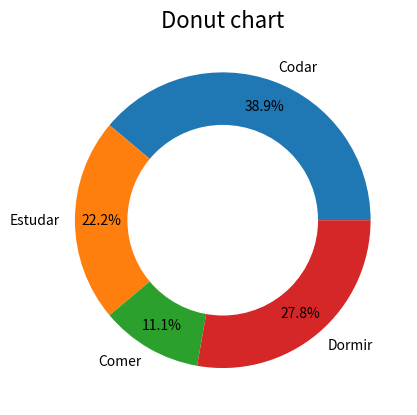

The script that saved this image:



import matplotlib.pyplot as plt

fig, ax = plt.subplots()
circle = plt.Circle((0,0), 0.64, color='white')
lbls = ['Codar', 'Estudar', 'Comer', 'Dormir']

ax.pie([7,4,2,5],
       labels=lbls,
       autopct='%1.1f%%',
       pctdistance=.82)
ax.add_artist(circle)
ax.set_title('Donut chart', fontsize=16)
plt.show()